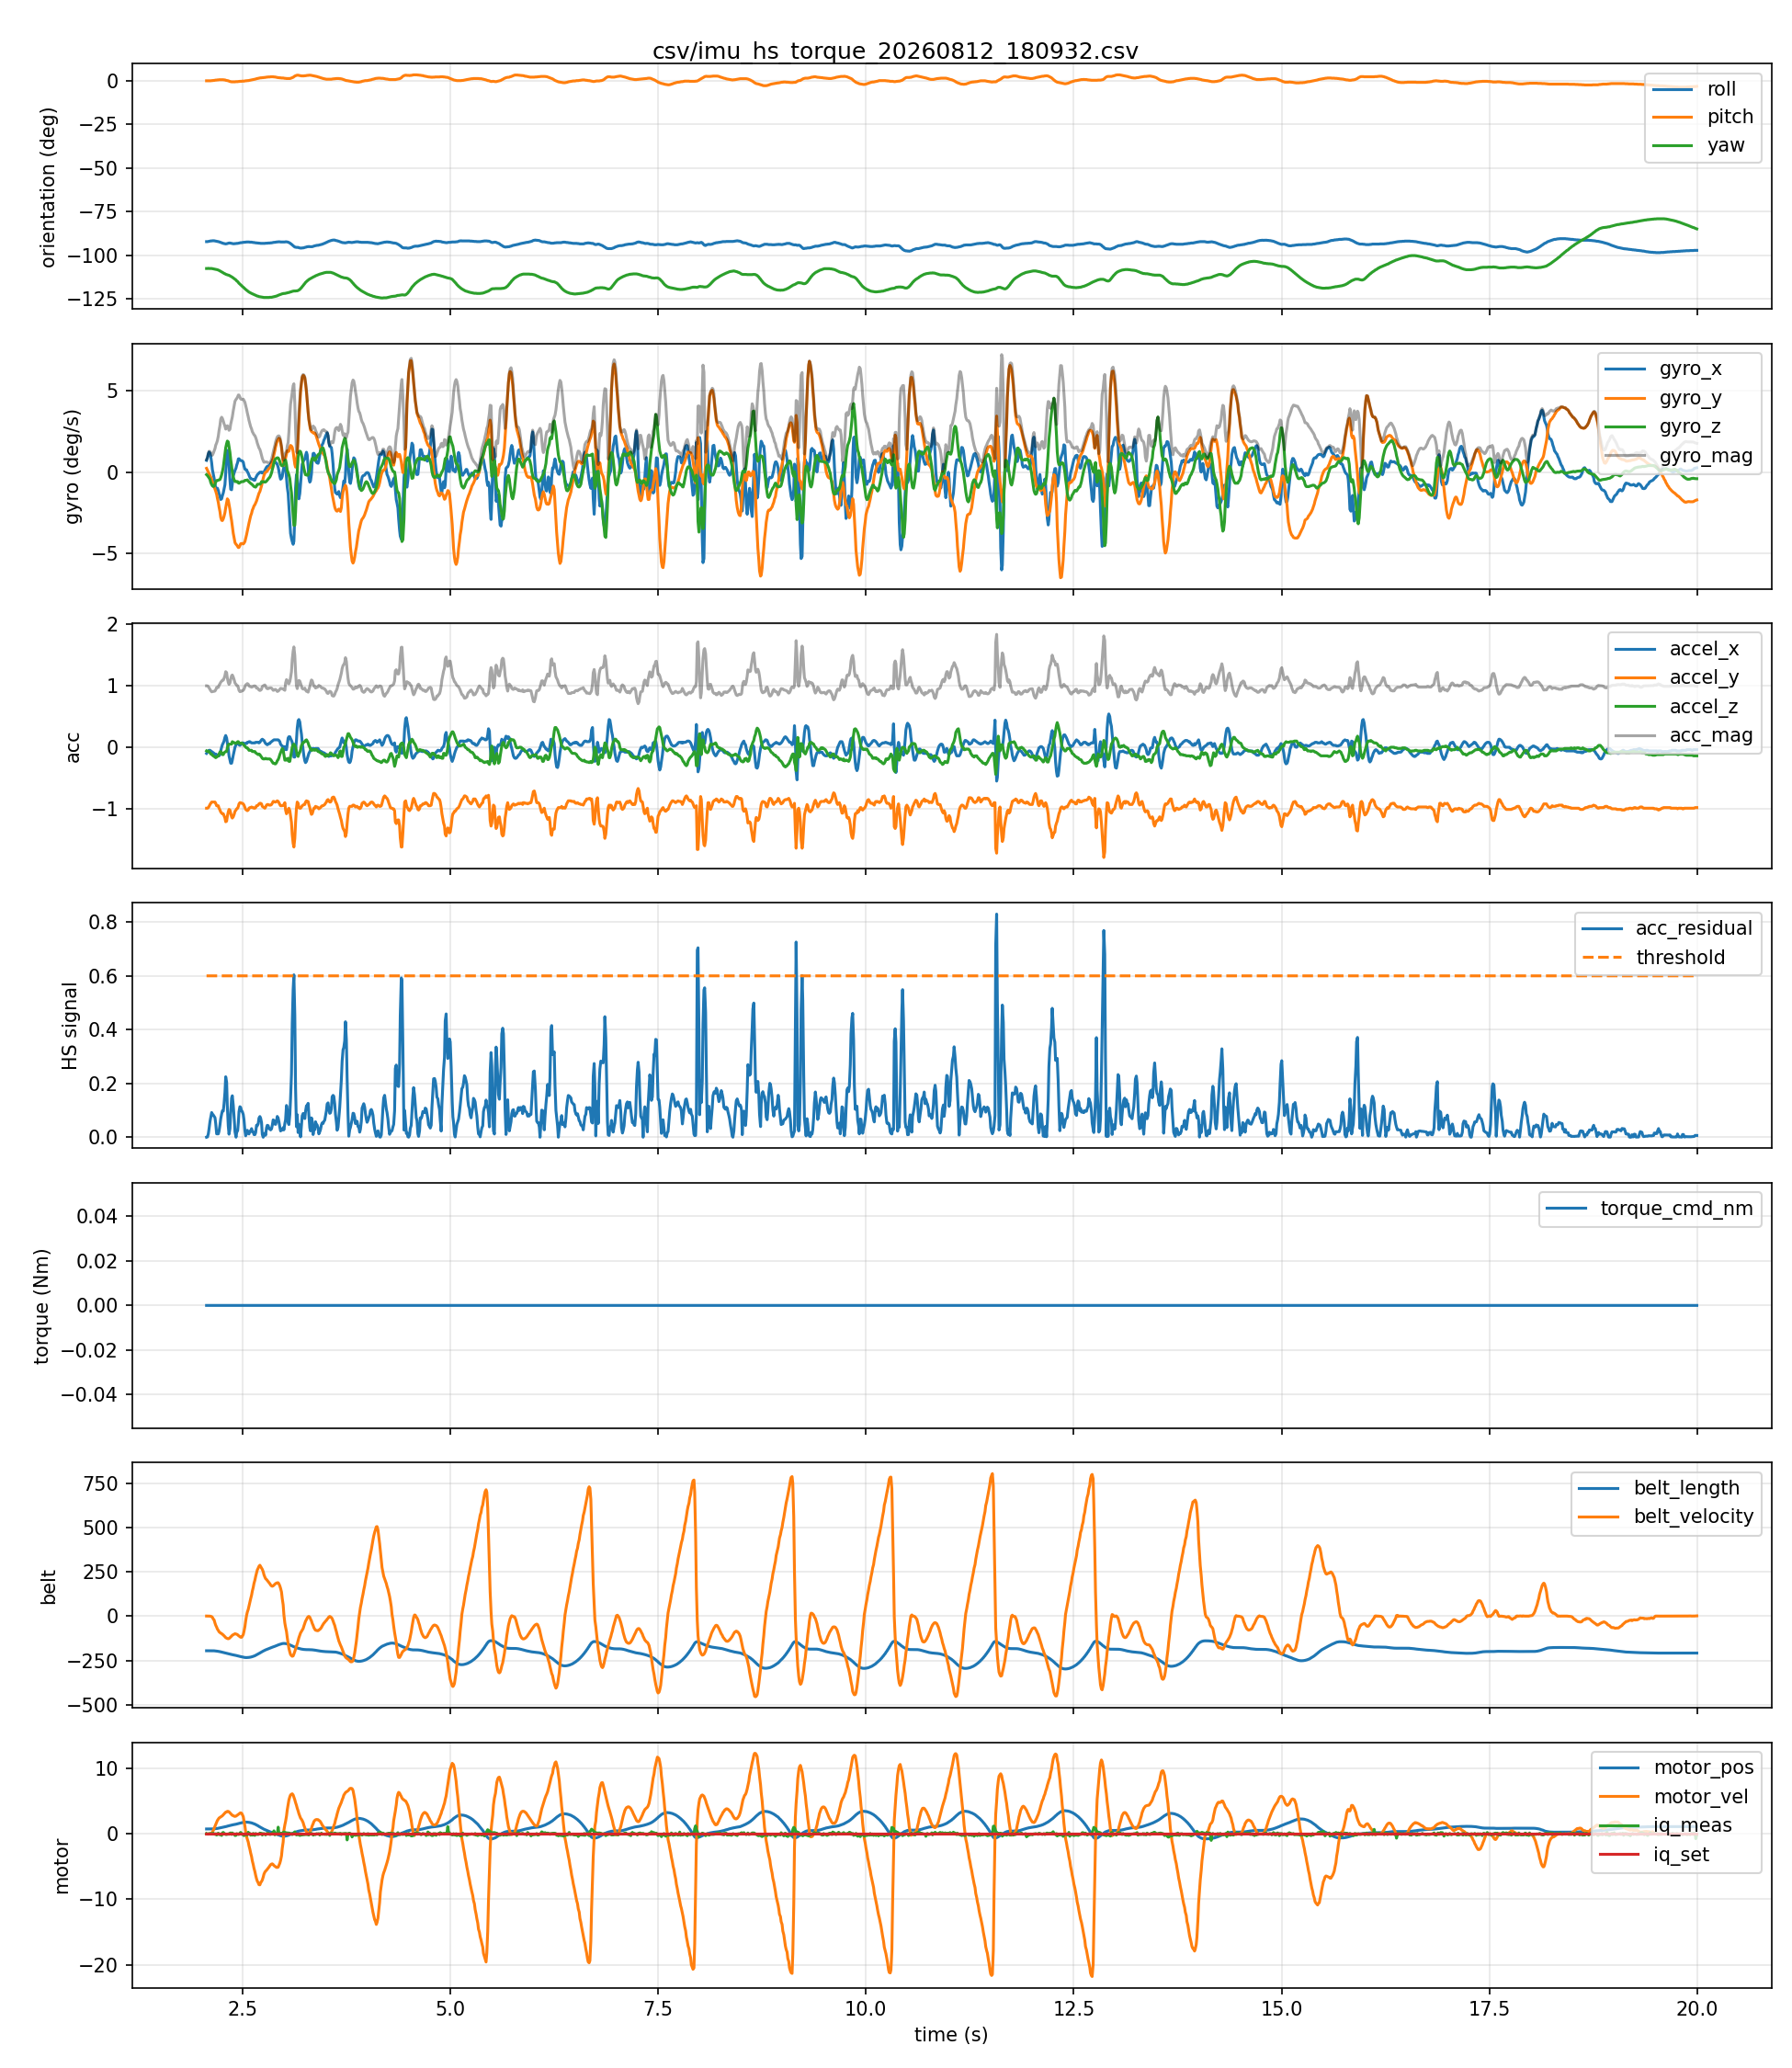

Data behind this chart, as committed beside it:
host_time_s, seq, device_time_s, roll, pitch, yaw, gyro_x, gyro_y, gyro_z, accel_x, accel_y, accel_z, belt_length, belt_velocity, belt_acceleration, motor_pos, motor_vel, motor_iq_meas, motor_iq_set, acc_mag, gyro_mag, acc_residual, threshold, heel_strike
2.071, 3, 5360, -92.3, -0.1, -107.7, 0.73, 0.24, -0.15, -0.1, -0.99, -0.06, -195.4, 0.3, 27.0, 0.78, 0.01, 0.07, 0.0, 0.9968, 0.7829, 0.0, 0.6, 0
2.082, 4, 5360, -92.3, -0.1, -107.7, 0.89, 0.12, -0.21, -0.08, -0.99, -0.07, -195.4, -0.1, 11.0, 0.78, 0.0, 0.0, 0.0, 0.9957, 0.9223, 0.001131, 0.6, 0
2.092, 5, 5360, -92.2, -0.1, -107.6, 1.13, 0.02, -0.28, -0.06, -0.98, -0.06, -195.4, 0.0, 3.0, 0.78, 0.0, 0.0, 0.0, 0.9837, 1.164, 0.01289, 0.6, 0
2.101, 6, 5360, -92.1, -0.1, -107.7, 1.24, -0.08, -0.35, -0.05, -0.96, -0.07, -195.4, 0.0, -1.0, 0.78, 0.01, 0.07, 0.0, 0.9638, 1.291, 0.03206, 0.6, 0
2.112, 7, 5360, -92.0, -0.1, -107.7, 1.17, -0.2, -0.45, -0.05, -0.93, -0.09, -195.4, -0.3, -2.0, 0.78, 0.01, 0.07, 0.0, 0.9357, 1.269, 0.05902, 0.6, 0
2.121, 8, 5360, -91.9, -0.1, -107.7, 0.97, -0.3, -0.63, -0.06, -0.91, -0.11, -195.4, -1.3, -7.0, 0.78, 0.04, 0.0, 0.0, 0.9186, 1.195, 0.07459, 0.6, 0
2.132, 9, 5360, -91.9, 0.0, -107.7, 0.58, -0.44, -0.76, -0.07, -0.89, -0.11, -195.4, -2.9, -18.0, 0.78, 0.11, 0.08, 0.0, 0.8995, 1.052, 0.0918, 0.6, 0
2.141, 10, 5360, -91.8, 0.0, -107.8, 0.15, -0.61, -0.84, -0.08, -0.89, -0.13, -195.5, -7.1, -45.0, 0.79, 0.28, 0.08, 0.0, 0.903, 1.049, 0.08654, 0.6, 0
2.152, 11, 5360, -91.8, 0.1, -107.9, -0.12, -0.77, -0.88, -0.09, -0.89, -0.14, -195.6, -17.1, -85.0, 0.79, 0.58, 0.12, 0.0, 0.9054, 1.175, 0.08243, 0.6, 0
2.161, 12, 5360, -91.8, 0.1, -108.0, -0.35, -0.9, -0.86, -0.1, -0.89, -0.15, -195.7, -20.9, -118.0, 0.8, 0.86, 0.02, 0.0, 0.9081, 1.293, 0.07819, 0.6, 0
2.172, 13, 5360, -91.9, 0.2, -108.1, -0.7, -1.04, -0.74, -0.12, -0.89, -0.16, -196.2, -39.4, -145.0, 0.81, 1.22, -0.03, 0.0, 0.9122, 1.456, 0.07258, 0.6, 0
2.181, 14, 5360, -92.0, 0.3, -108.2, -1.03, -1.17, -0.58, -0.11, -0.91, -0.17, -196.7, -51.4, -124.0, 0.83, 1.53, 0.04, 0.0, 0.9323, 1.663, 0.05147, 0.6, 0
2.192, 15, 5360, -92.1, 0.3, -108.3, -1.07, -1.36, -0.51, -0.12, -0.95, -0.16, -197.3, -62.4, -114.0, 0.84, 1.83, -0.15, 0.0, 0.9708, 1.804, 0.01265, 0.6, 0
2.201, 16, 5360, -92.2, 0.4, -108.4, -0.98, -1.6, -0.51, -0.13, -0.95, -0.15, -198.0, -73.0, -101.0, 0.86, 2.08, 0.05, 0.0, 0.9705, 1.944, 0.0127, 0.6, 0
2.212, 17, 5360, -92.3, 0.4, -108.6, -1.13, -1.86, -0.49, -0.14, -0.95, -0.14, -198.8, -80.7, -81.0, 0.89, 2.28, 0.13, 0.0, 0.9704, 2.231, 0.01254, 0.6, 0
2.221, 18, 5360, -92.4, 0.5, -108.8, -1.32, -2.14, -0.48, -0.14, -0.99, -0.11, -199.6, -88.3, -69.0, 0.91, 2.45, -0.08, 0.0, 1.006, 2.56, 0.02247, 0.6, 0
2.232, 19, 5360, -92.6, 0.5, -109.1, -1.5, -2.43, -0.45, -0.12, -1.02, -0.08, -200.5, -93.0, -49.0, 0.93, 2.55, 0.0, 0.0, 1.03, 2.891, 0.0458, 0.6, 0
2.241, 20, 5360, -92.8, 0.5, -109.3, -1.68, -2.78, -0.34, -0.06, -1.05, -0.07, -201.5, -96.2, -36.0, 0.96, 2.64, -0.09, 0.0, 1.054, 3.266, 0.0683, 0.6, 0
2.252, 21, 5360, -92.9, 0.5, -109.6, -1.64, -2.96, -0.16, 0.0, -1.07, -0.09, -202.5, -98.5, -31.0, 0.99, 2.73, -0.21, 0.0, 1.074, 3.388, 0.08628, 0.6, 0
2.261, 22, 5360, -93.1, 0.5, -109.9, -1.45, -2.98, 0.03, 0.04, -1.08, -0.12, -203.5, -102.8, -30.0, 1.02, 2.8, 0.17, 0.0, 1.087, 3.314, 0.09788, 0.6, 0
2.272, 23, 5360, -93.3, 0.5, -110.2, -1.27, -2.87, 0.31, 0.07, -1.08, -0.12, -204.5, -106.2, -42.0, 1.05, 2.95, 0.25, 0.0, 1.089, 3.154, 0.09741, 0.6, 0
2.281, 24, 5360, -93.4, 0.4, -110.5, -1.04, -2.72, 0.67, 0.1, -1.11, -0.09, -205.6, -111.3, -50.0, 1.08, 3.09, 0.09, 0.0, 1.118, 2.988, 0.1241, 0.6, 0
2.292, 25, 5360, -93.5, 0.4, -110.7, -0.77, -2.49, 1.12, 0.16, -1.15, -0.08, -206.8, -116.0, -51.0, 1.11, 3.23, 0.04, 0.0, 1.164, 2.837, 0.1664, 0.6, 0
2.301, 26, 5360, -93.6, 0.2, -111.0, -0.07, -2.19, 1.5, 0.19, -1.21, -0.07, -208.0, -121.5, -49.0, 1.14, 3.36, -0.07, 0.0, 1.227, 2.655, 0.2248, 0.6, 0
2.312, 27, 5360, -93.5, 0.1, -111.2, 0.88, -1.87, 1.76, 0.15, -1.2, -0.07, -209.2, -124.0, -25.0, 1.17, 3.38, -0.07, 0.0, 1.211, 2.715, 0.2052, 0.6, 0
2.321, 28, 5360, -93.4, 0.0, -111.3, 1.35, -1.64, 1.92, 0.07, -1.12, -0.01, -210.5, -126.5, -30.0, 1.21, 3.48, -0.04, 0.0, 1.122, 2.863, 0.1137, 0.6, 0
2.332, 29, 5360, -93.2, -0.1, -111.5, 1.17, -1.72, 1.87, -0.03, -1.05, 0.04, -211.7, -127.6, -8.0, 1.24, 3.47, 0.02, 0.0, 1.051, 2.797, 0.04182, 0.6, 0
2.341, 30, 5360, -93.1, -0.3, -111.6, 0.5, -1.97, 1.59, -0.14, -1.01, 0.05, -213.0, -126.3, 9.0, 1.28, 3.4, -0.04, 0.0, 1.021, 2.581, 0.01128, 0.6, 0
2.352, 31, 5360, -93.1, -0.5, -111.9, -0.47, -2.3, 1.22, -0.21, -1.02, 0.05, -214.3, -122.1, 40.0, 1.31, 3.25, 0.14, 0.0, 1.043, 2.646, 0.03234, 0.6, 0
2.361, 32, 5360, -93.2, -0.6, -112.1, -1.05, -2.65, 0.79, -0.26, -1.07, 0.05, -215.4, -117.4, 39.0, 1.34, 3.15, 0.17, 0.0, 1.102, 2.958, 0.09017, 0.6, 0
2.372, 33, 5360, -93.3, -0.7, -112.4, -1.08, -2.98, 0.39, -0.26, -1.13, 0.05, -216.6, -112.8, 48.0, 1.37, 3.0, -0.06, 0.0, 1.161, 3.194, 0.1455, 0.6, 0
2.381, 34, 5360, -93.4, -0.7, -112.7, -0.71, -3.33, 0.0, -0.21, -1.15, 0.09, -217.7, -107.9, 46.0, 1.4, 2.87, 0.17, 0.0, 1.172, 3.405, 0.1543, 0.6, 0
2.392, 35, 5360, -93.5, -0.7, -113.1, -0.24, -3.76, -0.31, -0.13, -1.13, 0.08, -218.7, -105.0, 30.0, 1.43, 2.82, -0.02, 0.0, 1.14, 3.78, 0.1196, 0.6, 0
2.405, 36, 5360, -93.5, -0.7, -113.5, 0.0, -4.11, -0.5, -0.05, -1.08, 0.07, -219.8, -101.4, 34.0, 1.46, 2.72, 0.02, 0.0, 1.083, 4.14, 0.06151, 0.6, 0
2.413, 37, 5360, -93.4, -0.7, -113.9, 0.11, -4.34, -0.57, 0.0, -1.04, 0.07, -220.8, -99.5, 15.0, 1.49, 2.71, -0.22, 0.0, 1.042, 4.379, 0.02003, 0.6, 0
2.425, 38, 5360, -93.4, -0.6, -114.3, 0.26, -4.44, -0.58, 0.04, -1.02, 0.06, -221.8, -100.9, -3.0, 1.51, 2.75, -0.19, 0.0, 1.023, 4.485, 0.0002205, 0.6, 0
2.433, 39, 5360, -93.3, -0.6, -114.8, 0.43, -4.48, -0.57, 0.06, -1.0, 0.07, -222.8, -102.3, -16.0, 1.54, 2.82, 0.06, 0.0, 1.004, 4.537, 0.01772, 0.6, 0
2.445, 40, 5360, -93.3, -0.6, -115.2, 0.61, -4.57, -0.58, 0.07, -0.99, 0.09, -223.8, -105.5, -31.0, 1.57, 2.92, 0.0, 0.0, 0.9965, 4.647, 0.02491, 0.6, 0
2.453, 41, 5360, -93.2, -0.5, -115.7, 0.82, -4.64, -0.66, 0.06, -0.96, 0.09, -224.9, -109.4, -31.0, 1.6, 3.0, -0.06, 0.0, 0.9661, 4.758, 0.05427, 0.6, 0
2.461, 42, 5360, -93.1, -0.5, -116.2, 0.83, -4.63, -0.68, 0.04, -0.92, 0.07, -226.0, -112.1, -29.0, 1.63, 3.08, -0.05, 0.0, 0.9235, 4.753, 0.09489, 0.6, 0
2.472, 43, 5360, -93.0, -0.4, -116.6, 0.75, -4.52, -0.64, 0.03, -0.9, 0.06, -227.2, -116.5, -36.0, 1.66, 3.2, 0.15, 0.0, 0.9025, 4.626, 0.1136, 0.6, 0
2.481, 44, 5360, -92.9, -0.4, -117.1, 0.72, -4.41, -0.61, 0.04, -0.9, 0.06, -228.4, -119.2, -24.0, 1.69, 3.25, 0.25, 0.0, 0.9029, 4.51, 0.1109, 0.6, 0
2.492, 45, 5360, -92.9, -0.4, -117.5, 0.71, -4.39, -0.58, 0.06, -0.91, 0.07, -229.6, -119.4, 6.0, 1.73, 3.19, 0.07, 0.0, 0.9147, 4.485, 0.09719, 0.6, 0
2.501, 46, 5360, -92.8, -0.3, -118.0, 0.69, -4.4, -0.58, 0.07, -0.91, 0.06, -230.7, -113.8, 47.0, 1.76, 2.99, -0.07, 0.0, 0.9147, 4.491, 0.09524, 0.6, 0
2.512, 47, 5360, -92.7, -0.3, -118.4, 0.62, -4.42, -0.58, 0.07, -0.92, 0.05, -231.8, -103.8, 95.0, 1.79, 2.65, -0.12, 0.0, 0.924, 4.501, 0.08417, 0.6, 0
2.521, 48, 5360, -92.7, -0.3, -118.8, 0.39, -4.37, -0.55, 0.06, -0.94, 0.03, -232.7, -85.7, 175.0, 1.81, 2.04, -0.24, 0.0, 0.9424, 4.422, 0.06448, 0.6, 0
2.532, 49, 5360, -92.6, -0.2, -119.3, 0.19, -4.27, -0.5, 0.06, -0.98, 0.02, -233.4, -59.2, 248.0, 1.82, 1.23, -0.02, 0.0, 0.982, 4.303, 0.02433, 0.6, 0
2.541, 50, 5360, -92.6, -0.1, -119.7, 0.15, -4.09, -0.5, 0.06, -1.01, 0.0, -233.8, -27.3, 299.0, 1.83, 0.34, 0.0, 0.0, 1.012, 4.123, 0.005301, 0.6, 0
2.552, 51, 5360, -92.5, -0.1, -120.1, 0.15, -3.85, -0.5, 0.06, -1.02, -0.01, -233.8, 3.7, 281.0, 1.83, -0.38, -0.11, 0.0, 1.022, 3.885, 0.01503, 0.6, 0
2.561, 52, 5360, -92.5, 0.0, -120.5, 0.04, -3.62, -0.47, 0.08, -1.03, -0.01, -233.6, 22.4, 200.0, 1.82, -0.79, -0.14, 0.0, 1.033, 3.651, 0.02584, 0.6, 0
2.572, 53, 5360, -92.5, 0.0, -120.8, -0.07, -3.37, -0.54, 0.08, -1.02, -0.03, -233.3, 38.0, 170.0, 1.81, -1.22, 0.28, 0.0, 1.024, 3.414, 0.01593, 0.6, 0
2.581, 54, 5360, -92.5, 0.1, -121.2, -0.18, -3.13, -0.6, 0.09, -0.99, -0.05, -232.8, 57.0, 191.0, 1.79, -1.79, 0.03, 0.0, 0.9953, 3.192, 0.01205, 0.6, 0
2.592, 55, 5360, -92.6, 0.2, -121.5, -0.32, -2.89, -0.64, 0.09, -0.98, -0.05, -232.1, 77.8, 198.0, 1.77, -2.34, 0.09, 0.0, 0.9854, 2.977, 0.02156, 0.6, 0
2.601, 56, 5360, -92.6, 0.3, -121.7, -0.4, -2.69, -0.69, 0.08, -0.98, -0.05, -231.2, 97.3, 202.0, 1.74, -2.9, -0.18, 0.0, 0.9845, 2.806, 0.02197, 0.6, 0
2.612, 57, 5360, -92.6, 0.4, -122.0, -0.41, -2.53, -0.73, 0.07, -0.97, -0.05, -230.1, 118.2, 202.0, 1.71, -3.46, 0.0, 0.0, 0.9738, 2.665, 0.03204, 0.6, 0
2.621, 58, 5360, -92.7, 0.5, -122.2, -0.43, -2.34, -0.77, 0.07, -0.98, -0.07, -228.7, 140.8, 222.0, 1.67, -4.11, -0.17, 0.0, 0.985, 2.501, 0.02045, 0.6, 0
2.632, 59, 5360, -92.8, 0.6, -122.5, -0.44, -2.21, -0.83, 0.07, -0.98, -0.07, -227.2, 161.7, 216.0, 1.63, -4.67, 0.1, 0.0, 0.985, 2.401, 0.02004, 0.6, 0
2.641, 60, 5360, -92.8, 0.7, -122.7, -0.49, -2.08, -0.88, 0.07, -0.99, -0.07, -225.4, 183.9, 210.0, 1.58, -5.23, -0.15, 0.0, 0.9949, 2.311, 0.009885, 0.6, 0
2.652, 61, 5360, -92.9, 0.8, -122.9, -0.49, -2.0, -0.9, 0.07, -0.99, -0.07, -223.4, 203.0, 199.0, 1.52, -5.76, -0.2, 0.0, 0.9949, 2.247, 0.009687, 0.6, 0
2.661, 62, 5361, -93.0, 0.9, -123.1, -0.36, -1.9, -0.92, 0.08, -0.98, -0.09, -221.2, 222.9, 201.0, 1.46, -6.3, 0.08, 0.0, 0.9874, 2.141, 0.01691, 0.6, 0
... 1,733 more rows
